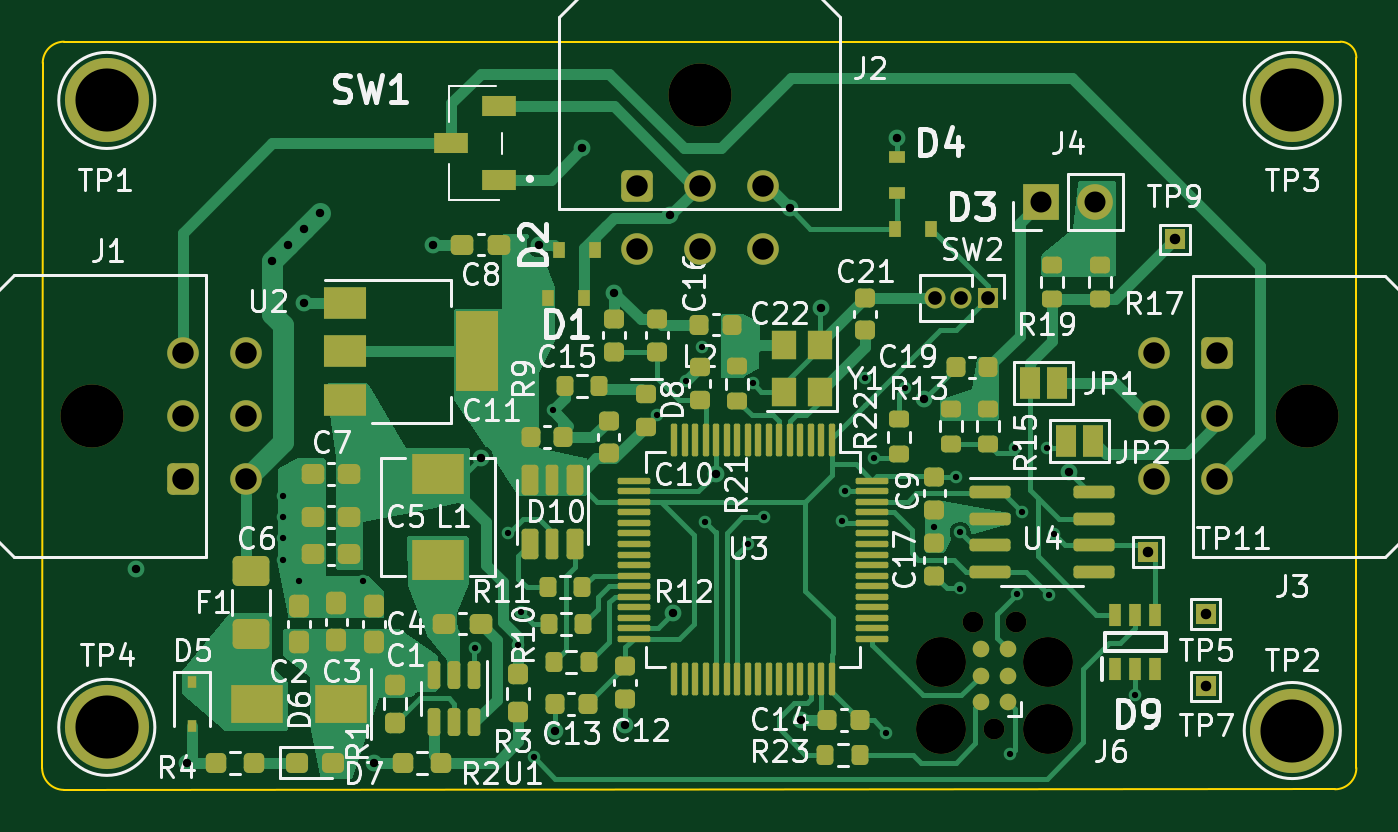
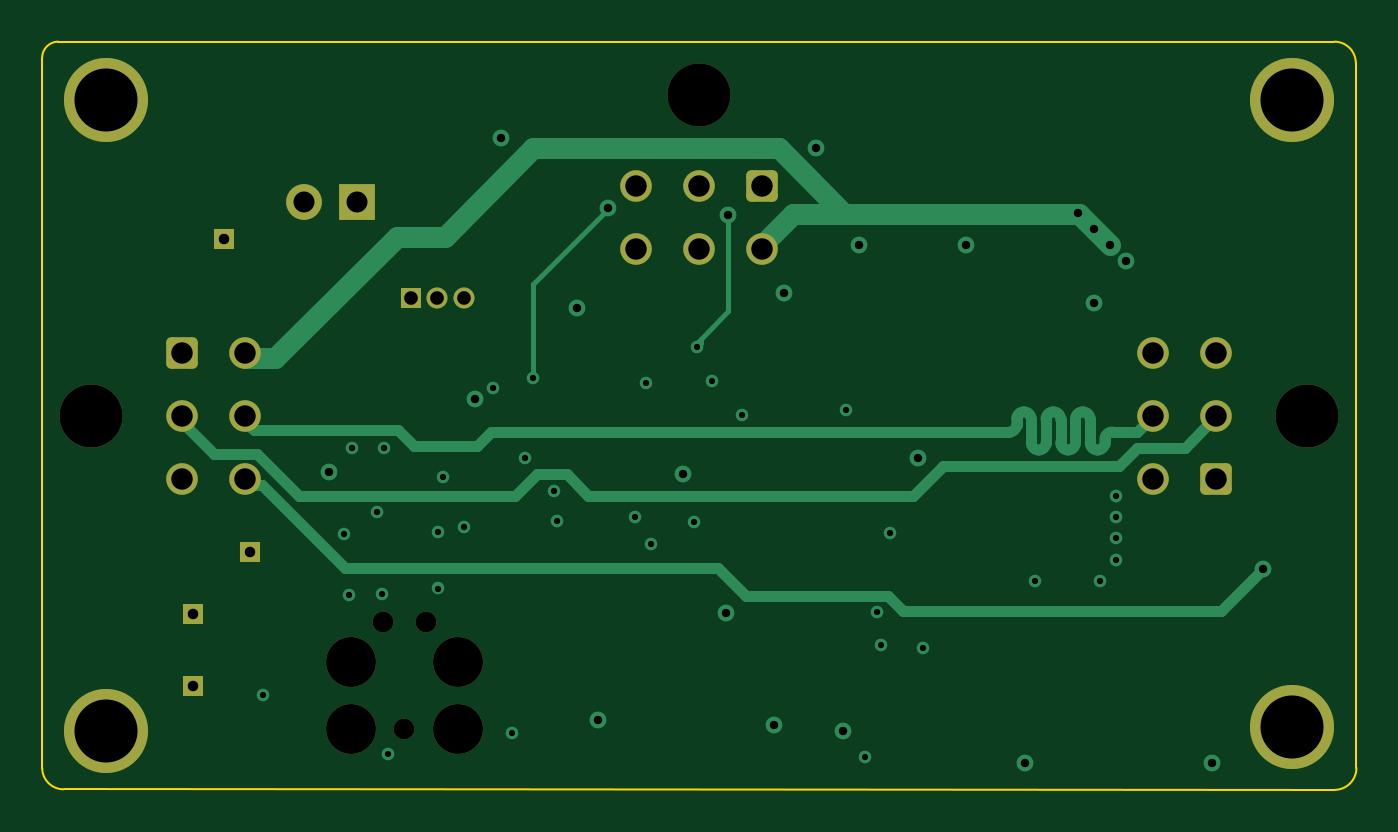
Circuit board: 11 layer files. Board 62.5 x 35.6 mm.
- bottom_copper: WheelspeedController-B_Cu.gbl (10154 bytes)
- bottom_mask: WheelspeedController-B_Mask.gbs (2922 bytes)
- paste: WheelspeedController-B_Paste.gbp (467 bytes)
- bottom_silk: WheelspeedController-B_Silkscreen.gbo (2925 bytes)
- outline: WheelspeedController-Edge_Cuts.gm1 (1001 bytes)
- top_copper: WheelspeedController-F_Cu.gtl (49191 bytes)
- top_mask: WheelspeedController-F_Mask.gts (12028 bytes)
- paste: WheelspeedController-F_Paste.gtp (9753 bytes)
- top_silk: WheelspeedController-F_Silkscreen.gto (71626 bytes)
- drill: WheelspeedController-NPTH.drl (632 bytes)
- drill: WheelspeedController-PTH.drl (2162 bytes)

=== bottom_copper: WheelspeedController-B_Cu.gbl (10154 bytes, source omitted) ===
=== bottom_mask: WheelspeedController-B_Mask.gbs (2922 bytes, source withheld) ===
=== paste: WheelspeedController-B_Paste.gbp ===
%TF.GenerationSoftware,KiCad,Pcbnew,(6.0.0)*%
%TF.CreationDate,2023-01-08T13:29:31-06:00*%
%TF.ProjectId,WheelspeedController,57686565-6c73-4706-9565-64436f6e7472,rev?*%
%TF.SameCoordinates,Original*%
%TF.FileFunction,Paste,Bot*%
%TF.FilePolarity,Positive*%
%FSLAX46Y46*%
G04 Gerber Fmt 4.6, Leading zero omitted, Abs format (unit mm)*
G04 Created by KiCad (PCBNEW (6.0.0)) date 2023-01-08 13:29:31*
%MOMM*%
%LPD*%
G01*
G04 APERTURE LIST*
G04 APERTURE END LIST*
M02*

=== bottom_silk: WheelspeedController-B_Silkscreen.gbo (2925 bytes, source withheld) ===
=== outline: WheelspeedController-Edge_Cuts.gm1 ===
%TF.GenerationSoftware,KiCad,Pcbnew,(6.0.0)*%
%TF.CreationDate,2023-01-08T13:29:31-06:00*%
%TF.ProjectId,WheelspeedController,57686565-6c73-4706-9565-64436f6e7472,rev?*%
%TF.SameCoordinates,Original*%
%TF.FileFunction,Profile,NP*%
%FSLAX46Y46*%
G04 Gerber Fmt 4.6, Leading zero omitted, Abs format (unit mm)*
G04 Created by KiCad (PCBNEW (6.0.0)) date 2023-01-08 13:29:31*
%MOMM*%
%LPD*%
G01*
G04 APERTURE LIST*
%TA.AperFunction,Profile*%
%ADD10C,0.100000*%
%TD*%
G04 APERTURE END LIST*
D10*
X120396000Y-105410000D02*
G75*
G03*
X121412000Y-104394000I-2J1016002D01*
G01*
X59944000Y-69850000D02*
X120650000Y-69850000D01*
X121412000Y-70612000D02*
X121412000Y-104394000D01*
X121412000Y-70612000D02*
G75*
G03*
X120650000Y-69850000I-762001J-1D01*
G01*
X59944000Y-69850000D02*
G75*
G03*
X58928000Y-70866000I2J-1016002D01*
G01*
X120396000Y-105410000D02*
X59944000Y-105439000D01*
X58899000Y-104394000D02*
X58928000Y-70866000D01*
X58899000Y-104394000D02*
G75*
G03*
X59944000Y-105439000I1044999J-1D01*
G01*
M02*

=== top_copper: WheelspeedController-F_Cu.gtl (49191 bytes, source omitted) ===
=== top_mask: WheelspeedController-F_Mask.gts (12028 bytes, source omitted) ===
=== paste: WheelspeedController-F_Paste.gtp (9753 bytes, source omitted) ===
=== top_silk: WheelspeedController-F_Silkscreen.gto (71626 bytes, source omitted) ===
=== drill: WheelspeedController-NPTH.drl ===
M48
; DRILL file {KiCad (6.0.0)} date Sun Jan  8 13:29:47 2023
; FORMAT={-:-/ absolute / metric / decimal}
; #@! TF.CreationDate,2023-01-08T13:29:47-06:00
; #@! TF.GenerationSoftware,Kicad,Pcbnew,(6.0.0)
; #@! TF.FileFunction,NonPlated,1,4,NPTH
FMAT,2
METRIC
; #@! TA.AperFunction,NonPlated,NPTH,ComponentDrill
T1C0.991
; #@! TA.AperFunction,NonPlated,NPTH,ComponentDrill
T2C2.375
; #@! TA.AperFunction,NonPlated,NPTH,ComponentDrill
T3C3.000
%
G90
G05
T1
X103.175Y-97.46
X104.191Y-102.54
X105.207Y-97.46
T2
X101.651Y-99.365
X101.651Y-102.54
X106.731Y-99.365
X106.731Y-102.54
T3
X61.257Y-87.654
X90.18Y-72.39
X119.083Y-87.664
T0
M30

=== drill: WheelspeedController-PTH.drl ===
M48
; DRILL file {KiCad (6.0.0)} date Sun Jan  8 13:29:47 2023
; FORMAT={-:-/ absolute / metric / decimal}
; #@! TF.CreationDate,2023-01-08T13:29:47-06:00
; #@! TF.GenerationSoftware,Kicad,Pcbnew,(6.0.0)
; #@! TF.FileFunction,Plated,1,4,PTH
FMAT,2
METRIC
; #@! TA.AperFunction,Plated,PTH,ViaDrill
T1C0.300
; #@! TA.AperFunction,Plated,PTH,ViaDrill
T2C0.400
; #@! TA.AperFunction,Plated,PTH,ComponentDrill
T3C0.500
; #@! TA.AperFunction,Plated,PTH,ComponentDrill
T4C0.650
; #@! TA.AperFunction,Plated,PTH,ComponentDrill
T5C1.000
; #@! TA.AperFunction,Plated,PTH,ComponentDrill
T6C1.020
; #@! TA.AperFunction,Plated,PTH,ComponentDrill
T7C3.000
%
G90
G05
T1
X70.358Y-91.44
X70.358Y-92.456
X70.358Y-93.472
X70.358Y-94.488
X71.12Y-95.504
X74.168Y-95.504
X79.502Y-98.679
X81.077Y-93.218
X81.534Y-98.552
X81.686Y-96.977
X82.296Y-103.886
X83.185Y-87.376
X88.138Y-87.63
X89.535Y-85.979
X90.272Y-84.379
X90.424Y-92.71
X92.456Y-93.726
X92.71Y-86.106
X93.218Y-92.456
X96.926Y-92.659
X97.079Y-91.237
X98.044Y-85.852
X98.45Y-89.662
X99.06Y-102.718
X99.949Y-86.335
X101.346Y-92.913
X102.362Y-90.576
X102.565Y-93.193
X102.565Y-95.86
X104.953Y-103.734
X105.156Y-89.154
X105.258Y-96.114
X105.486Y-92.202
X106.68Y-89.154
X106.807Y-96.164
X107.036Y-93.269
X110.896Y-100.94
T2
X63.348Y-94.945
X65.786Y-104.14
X69.85Y-80.264
X70.612Y-79.502
X71.374Y-78.74
X71.374Y-82.296
X72.136Y-77.978
X74.676Y-104.14
X77.47Y-79.502
X79.756Y-89.662
X82.55Y-79.502
X83.312Y-102.616
X84.582Y-74.93
X86.106Y-81.788
X86.614Y-102.362
X88.779Y-78.111
X88.9Y-97.028
X90.932Y-90.424
X94.475Y-77.769
X94.996Y-102.108
X95.961Y-82.499
X99.568Y-74.422
X100.838Y-86.868
X107.747Y-90.322
T3
X111.506Y-94.132
X112.776Y-79.248
X114.249Y-97.079
X114.249Y-100.508
T4
X101.351Y-82.042
X102.621Y-82.042
X103.891Y-82.042
T5
X106.421Y-77.47
X108.961Y-77.47
T6
X65.577Y-84.654
X65.577Y-87.654
X65.577Y-90.654
X68.577Y-84.654
X68.577Y-87.654
X68.577Y-90.654
X87.18Y-76.71
X87.18Y-79.71
X90.18Y-76.71
X90.18Y-79.71
X93.18Y-76.71
X93.18Y-79.71
X111.763Y-84.664
X111.763Y-87.664
X111.763Y-90.664
X114.763Y-84.664
X114.763Y-87.664
X114.763Y-90.664
T7
X61.976Y-72.644
X61.976Y-102.464
X118.364Y-72.644
X118.364Y-102.616
T0
M30

